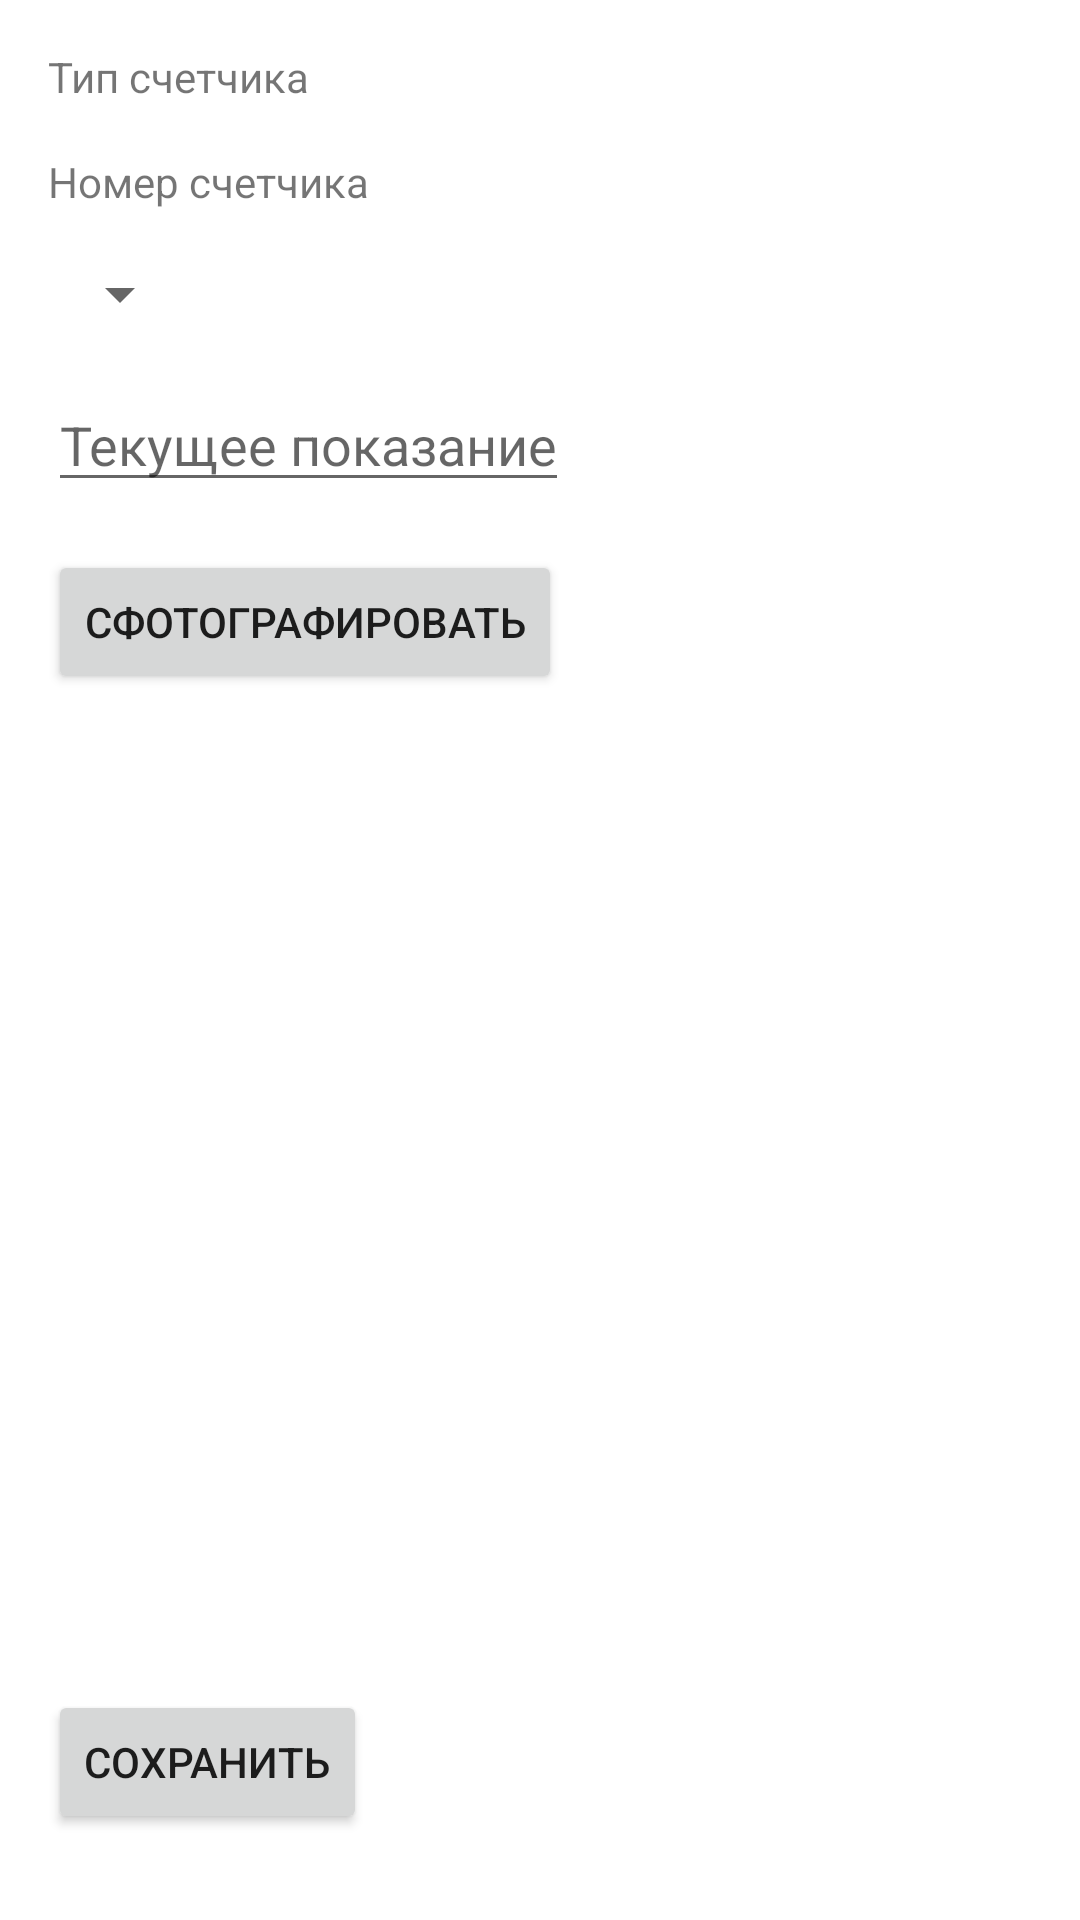

Here is an Android app screen rendered from its layout file. Give the layout XML and the strings, colors and styles it references.
<!-- AndroidManifest.xml: application theme Theme.TatekNew -->
<!-- res/layout/fragment_mtr_detail.xml -->
<?xml version="1.0" encoding="utf-8"?>
<androidx.constraintlayout.widget.ConstraintLayout xmlns:android="http://schemas.android.com/apk/res/android"
    xmlns:app="http://schemas.android.com/apk/res-auto"
    xmlns:tools="http://schemas.android.com/tools"
    android:layout_width="match_parent"
    android:layout_height="match_parent"
    tools:context=".ui.MTR.MtrDetailFragment">

    <TextView
        android:id="@+id/mtr_type"
        android:layout_width="0dp"
        android:layout_height="wrap_content"
        android:text="Тип счетчика"
        app:layout_constraintStart_toStartOf="parent"
        app:layout_constraintTop_toTopOf="parent"
        android:layout_margin="16dp"/>

    <TextView
        android:id="@+id/mtr_number"
        android:layout_width="0dp"
        android:layout_height="wrap_content"
        android:text="Номер счетчика"
        app:layout_constraintStart_toStartOf="parent"
        app:layout_constraintTop_toBottomOf="@id/mtr_type"
        android:layout_margin="16dp"/>
    <TextView
        android:id="@+id/VL"
        android:layout_width="match_parent"
        android:layout_height="match_parent"
        android:visibility="invisible"
        />
    <TextView
        android:id="@+id/SredRashod"
        android:layout_width="match_parent"
        android:layout_height="match_parent"
        android:visibility="invisible"
        />

    <Spinner
        android:id="@+id/situation_spinner"
        android:layout_width="0dp"
        android:layout_height="wrap_content"
        app:layout_constraintStart_toStartOf="parent"
        app:layout_constraintTop_toBottomOf="@id/mtr_number"
        android:layout_margin="16dp"/>

    <EditText
        android:id="@+id/current_reading"
        android:layout_width="0dp"
        android:layout_height="wrap_content"
        android:inputType="numberDecimal"
        android:hint="Текущее показание"
        app:layout_constraintStart_toStartOf="parent"
        app:layout_constraintTop_toBottomOf="@id/situation_spinner"
        android:layout_margin="16dp"/>
    <Button
        android:id="@+id/take_photo"
        android:layout_width="wrap_content"
        android:layout_height="wrap_content"
        android:text="Сфотографировать"
        app:layout_constraintStart_toStartOf="parent"
        app:layout_constraintTop_toBottomOf="@id/current_reading"
        android:layout_margin="16dp"/>
    <ImageView
        android:id="@+id/imageView"
        android:layout_width="300dp"
        android:layout_height="300dp"
        android:layout_marginTop="16dp"
        app:layout_constraintTop_toBottomOf="@id/take_photo"
        app:layout_constraintStart_toStartOf="parent"
        app:layout_constraintEnd_toEndOf="parent"/>
    <Button
        android:id="@+id/Save"
        android:layout_width="wrap_content"
        android:layout_height="wrap_content"
        android:text="Сохранить"
        app:layout_constraintStart_toStartOf="parent"
        app:layout_constraintTop_toBottomOf="@id/imageView"
        android:layout_margin="16dp"/>



</androidx.constraintlayout.widget.ConstraintLayout>
<!-- resources referenced by this layout -->
<resources>
  <style name="Theme.TatekNew" parent="Theme.MaterialComponents.DayNight.DarkActionBar">
          
          <item name="colorPrimary">@color/blue_500</item>
          <item name="colorPrimaryVariant">@color/purple_700</item>
          <item name="colorOnPrimary">@color/white</item>
          
          <item name="colorSecondary">@color/teal_200</item>
          <item name="colorSecondaryVariant">@color/teal_700</item>
          <item name="colorOnSecondary">@color/black</item>
          
          <item name="android:statusBarColor">?attr/colorPrimaryVariant</item>
          
      </style>
  <color name="blue_500">#2E27F3</color>
  <color name="purple_700">#FF3700B3</color>
  <color name="white">#FFFFFFFF</color>
  <color name="teal_200">#FF03DAC5</color>
  <color name="teal_700">#FF018786</color>
  <color name="black">#FF000000</color>
</resources>
